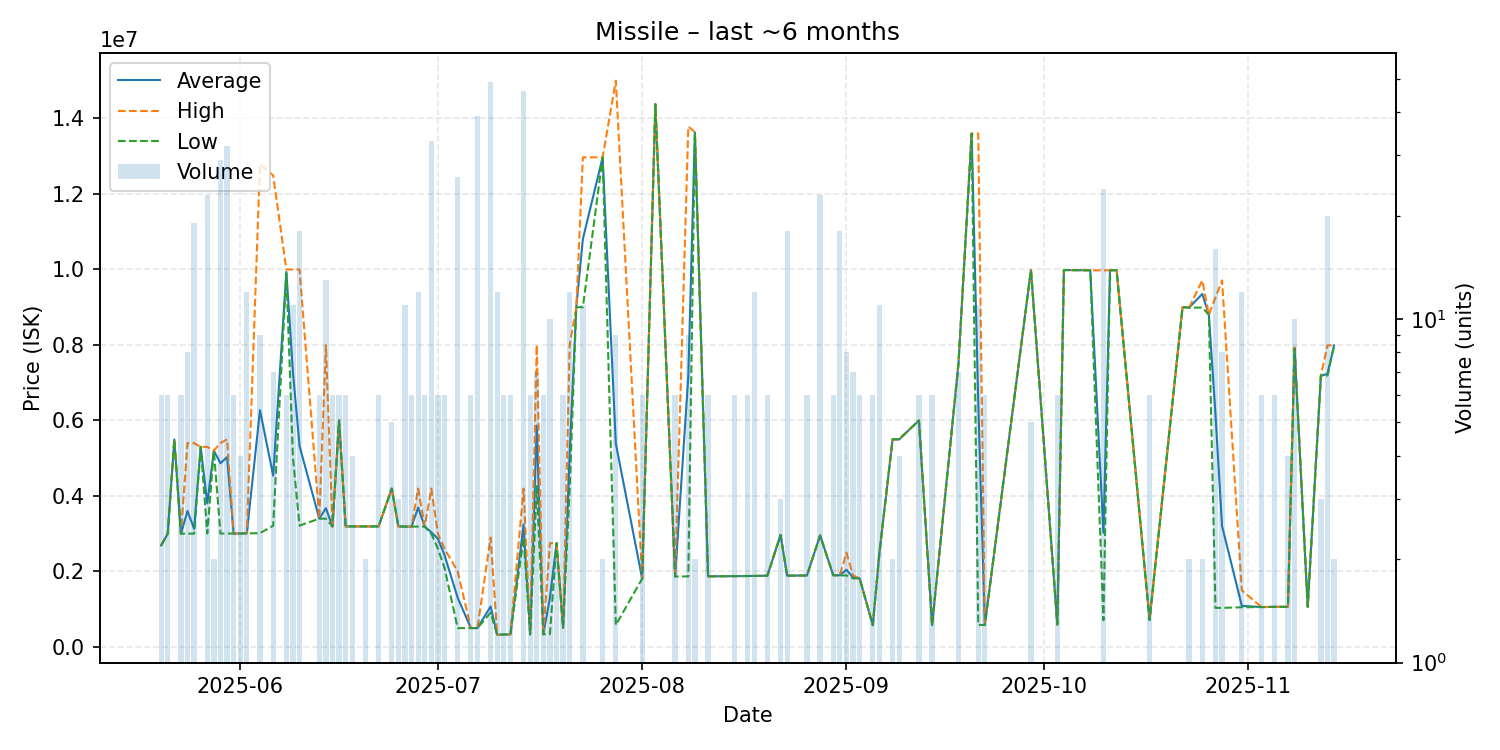

Source data for this figure (header and first rows):
date, average, highest, lowest, order_count, volume
2025-05-20, 2690000, 2690000, 2690000, 1, 6
2025-05-21, 3001000, 3001000, 3001000, 1, 6
2025-05-22, 5497000, 5497000, 5497000, 1, 1
2025-05-23, 3001833, 3002000, 3001000, 2, 6
2025-05-24, 3601500, 5400000, 3002000, 2, 8
2025-05-25, 3127474, 5400000, 3001000, 5, 19
2025-05-26, 5300000, 5300000, 5300000, 1, 1
2025-05-27, 3802130, 5299000, 3004000, 5, 23
2025-05-28, 5200000, 5200000, 5200000, 1, 2
2025-05-29, 4865931, 5399000, 3004000, 7, 29
2025-05-30, 5029188, 5500000, 3005000, 8, 32
2025-05-31, 3005667, 3006000, 3005000, 2, 6
2025-06-01, 3006000, 3006000, 3006000, 1, 4
2025-06-02, 3010167, 3011000, 3009000, 3, 12
2025-06-04, 6273111, 12790000, 3015000, 3, 9
2025-06-06, 4536571, 12490000, 3211000, 2, 7
2025-06-08, 9933167, 9999500, 9900000, 3, 6
2025-06-09, 7280909, 10000000, 5015000, 2, 11
2025-06-10, 5324000, 9999000, 3214000, 5, 18
2025-06-13, 3399000, 3399000, 3399000, 1, 6
2025-06-14, 3676692, 7991000, 3398000, 6, 13
2025-06-15, 3190000, 3190000, 3190000, 1, 6
2025-06-16, 6000000, 6000000, 6000000, 2, 6
2025-06-17, 3193000, 3193000, 3193000, 1, 6
2025-06-18, 3193000, 3193000, 3193000, 1, 4
2025-06-20, 3193000, 3193000, 3193000, 1, 2
2025-06-22, 3193167, 3194000, 3193000, 2, 6
2025-06-24, 4197000, 4197000, 4197000, 1, 5
2025-06-25, 3193000, 3193000, 3193000, 1, 3
2025-06-26, 3189273, 3190000, 3189000, 3, 11
2025-06-27, 3189000, 3189000, 3189000, 1, 6
2025-06-28, 3692500, 4196000, 3189000, 2, 12
2025-06-29, 3189000, 3189000, 3189000, 2, 6
2025-06-30, 3036424, 4196000, 3000000, 5, 33
2025-07-01, 2867667, 3000000, 2603000, 2, 6
2025-07-02, 2434333, 2603000, 2097000, 3, 6
2025-07-04, 1303442, 2000000, 500100, 5, 26
2025-07-06, 500083, 500100, 500000, 2, 6
2025-07-07, 500513, 501000, 500000, 2, 39
2025-07-09, 1072449, 2900000, 910000, 2, 49
2025-07-10, 320183, 320200, 320100, 3, 12
2025-07-11, 330200, 330200, 330200, 1, 6
2025-07-12, 331200, 331200, 331200, 1, 6
2025-07-14, 3244957, 4194500, 2898000, 8, 46
2025-07-15, 332100, 332100, 332100, 1, 6
2025-07-16, 5862857, 8000000, 4260000, 3, 7
2025-07-17, 336667, 336700, 336600, 2, 6
2025-07-18, 1302200, 2750000, 337000, 3, 10
2025-07-19, 2750000, 2750000, 2750000, 1, 2
2025-07-20, 510100, 510100, 510100, 1, 6
2025-07-21, 5159500, 8000000, 4199000, 4, 12
2025-07-22, 9000000, 9000000, 9000000, 1, 1
2025-07-23, 10807273, 12970000, 9000000, 3, 11
2025-07-26, 12970000, 12970000, 12970000, 2, 2
2025-07-28, 5387267, 15000000, 581000, 3, 9
2025-08-01, 1809000, 1809000, 1809000, 1, 6
2025-08-03, 14380000, 14380000, 14380000, 1, 1
2025-08-06, 1865333, 1866000, 1865000, 2, 6
2025-08-08, 7165000, 13785000, 1869000, 4, 9
2025-08-09, 13630000, 13640000, 13620000, 2, 2
... 47 more rows
